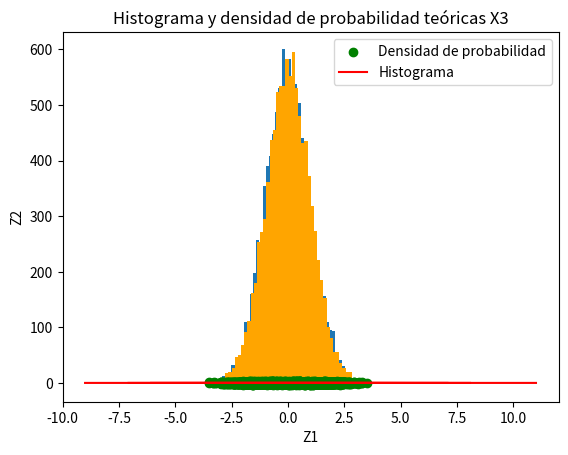

The script that saved this image:
import numpy as np
import matplotlib.pyplot as plt
import scipy.stats as stats

SAMPLE_SIZE = 10000
BINS = 50

U1 = np.random.uniform(0, 1, SAMPLE_SIZE)
U2 = np.random.uniform(0, 1, SAMPLE_SIZE)

def box_muller_z1_function(U1, U2):
    return np.sqrt(-2 * np.log(U1)) * np.cos(2 * np.pi * U2)

def box_muller_z2_function(U1, U2):
    return np.sqrt(-2 * np.log(U1)) * np.sin(2 * np.pi * U2)

Z1 = np.apply_along_axis(box_muller_z1_function, 0, U1, U2)
Z2 = np.apply_along_axis(box_muller_z2_function, 0, U1, U2)

print(f"La media estimada para Z1 es {np.mean(Z1)}")
print(f"La varianza estimada para Z1 es {np.var(Z1)}")

print(f"La media estimada para Z2 es {np.mean(Z2)}")
print(f"La varianza estimada para Z2 es {np.var(Z2)}")

plt.hist(Z1, bins = BINS)
plt.title('Histograma de Z1')
plt.show()
plt.hist(Z2, bins = BINS, color='orange')
plt.title('Histograma de Z2')
plt.show()

plt.scatter(Z1, Z2, color = 'green')
plt.title('Gráfico de dispersión de Z2 vs Z1')
plt.xlabel('Z1')
plt.ylabel('Z2')
plt.show()

coef_pearson = np.corrcoef(Z1, Z2)[0, 1]  # El [0,1] extrae el valor de la correlación
print(f"Coeficiente de correlación de Pearson: {coef_pearson}")

def x1_transformation_function(x):
    return np.sqrt(2) * x


def x2_transformation_function(x):
    return (np.sqrt(2) * x) + 1


def x3_transformation_function(x):
    return (2 * x) + 1

# Aplicando los resultados del inciso b) transformo linealmente una variable normal estandar
# para obtener lo pedido.

X1 = np.apply_along_axis(x1_transformation_function, 0, Z1)
X2 = np.apply_along_axis(x2_transformation_function, 0, Z1)
X3 = np.apply_along_axis(x3_transformation_function, 0, Z1)

print(f"La media teorica para X1 es 0 y la estimada es {np.mean(X1)}")
print(f"La varianza teorica para X1 es 2 y la estimada es {np.var(X1)}")

print(f"La media teorica para X2 es 1 y la estimada es {np.mean(X2)}")
print(f"La varianza teorica para X2 es 2 y la estimada es {np.var(X2)}")

print(f"La media teorica para X3 es 1 y la estimada es {np.mean(X3)}")
print(f"La varianza teorica para X3 es 4 y la estimada es {np.var(X3)}")

def compare_hist_pdf(values, mu, variance, i):
    plt.hist(values, bins=50, density=True)
    sigma = np.sqrt(variance)
    x = np.linspace(mu - 5 * sigma, mu + 5 * sigma, SAMPLE_SIZE)
    plt.plot(x, stats.norm.pdf(x, mu, sigma), color='r')
    plt.title(f'Histograma y densidad de probabilidad teóricas X{i}')
    labels = ['Densidad de probabilidad','Histograma']
    plt.legend(labels)
    plt.show()

compare_hist_pdf(X1, 0, 2, 1)
compare_hist_pdf(X2, 1, 2, 2)
compare_hist_pdf(X3, 1, 4, 3)